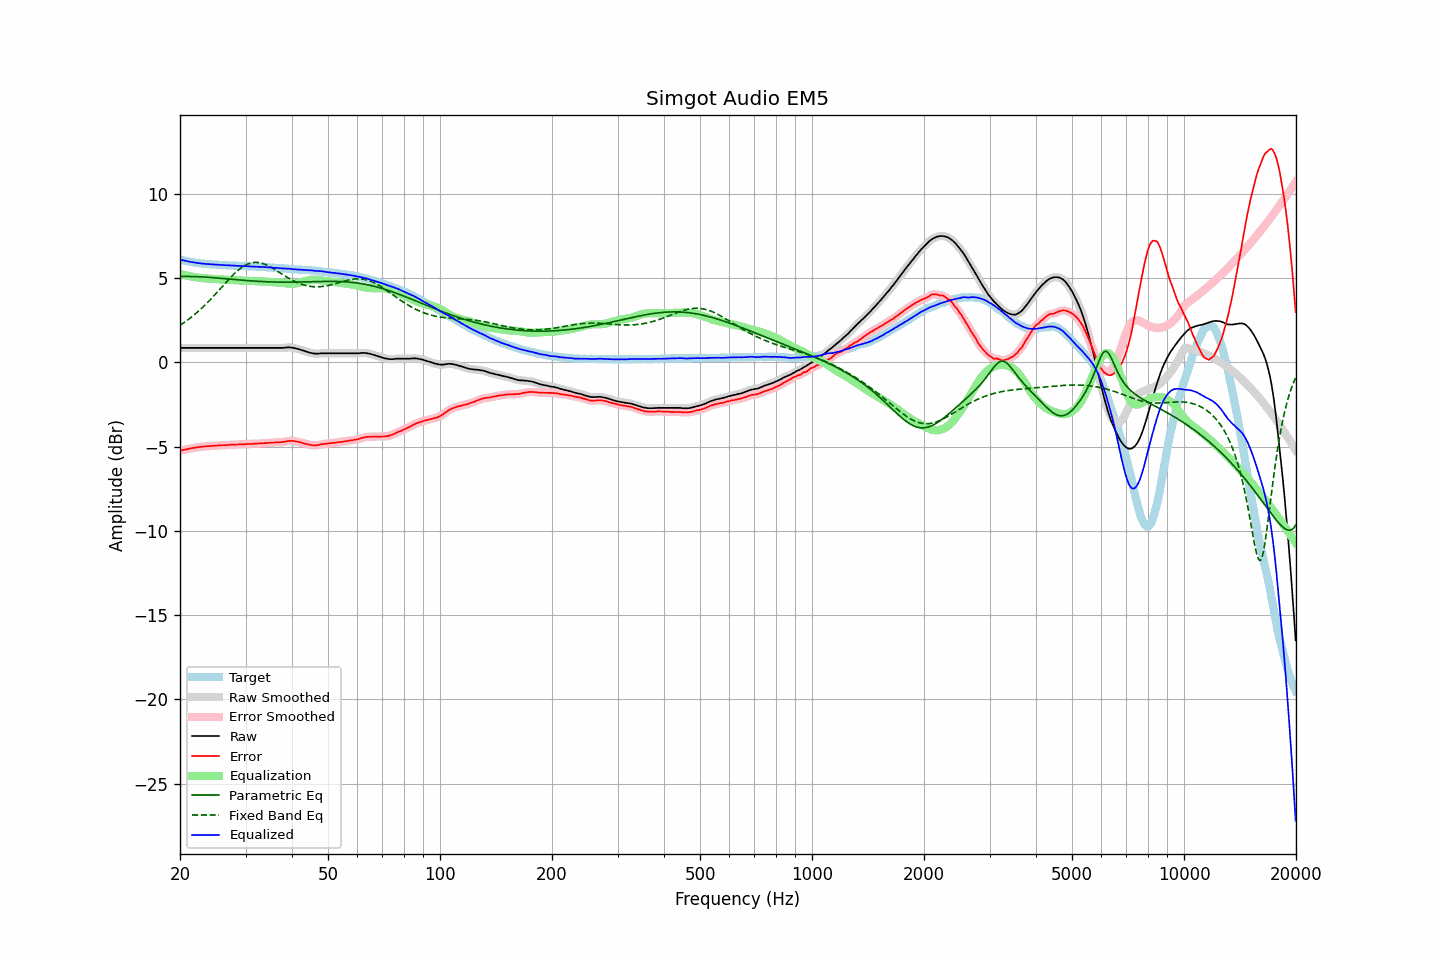

The data file committed next to this chart (first rows):
frequency, raw, error, smoothed, error_smoothed, equalization, parametric_eq, fixed_band_eq, equalized_raw, equalized_smoothed, target
20.00, 0.86, -5.25, 0.86, -5.25, 5.25, 5.10, 2.20, 6.11, 6.11, 6.11
20.20, 0.86, -5.22, 0.86, -5.22, 5.22, 5.10, 2.26, 6.08, 6.08, 6.08
20.40, 0.86, -5.20, 0.86, -5.20, 5.20, 5.10, 2.33, 6.06, 6.06, 6.06
20.61, 0.86, -5.18, 0.86, -5.18, 5.18, 5.10, 2.39, 6.04, 6.04, 6.04
20.81, 0.86, -5.16, 0.86, -5.16, 5.15, 5.10, 2.46, 6.01, 6.01, 6.02
21.02, 0.86, -5.14, 0.86, -5.14, 5.13, 5.10, 2.53, 5.99, 5.99, 6.00
21.23, 0.86, -5.12, 0.86, -5.12, 5.11, 5.10, 2.60, 5.98, 5.98, 5.98
21.44, 0.86, -5.10, 0.86, -5.10, 5.10, 5.10, 2.68, 5.96, 5.96, 5.96
21.66, 0.86, -5.08, 0.86, -5.08, 5.08, 5.10, 2.76, 5.94, 5.94, 5.94
21.87, 0.86, -5.06, 0.86, -5.06, 5.06, 5.09, 2.84, 5.92, 5.92, 5.93
22.09, 0.86, -5.04, 0.86, -5.05, 5.05, 5.09, 2.92, 5.91, 5.91, 5.91
22.31, 0.86, -5.03, 0.86, -5.03, 5.03, 5.09, 3.00, 5.90, 5.90, 5.89
22.54, 0.86, -5.02, 0.86, -5.02, 5.02, 5.08, 3.08, 5.88, 5.88, 5.88
22.76, 0.86, -5.01, 0.86, -5.01, 5.01, 5.08, 3.17, 5.87, 5.87, 5.87
22.99, 0.86, -5.00, 0.86, -5.00, 5.00, 5.07, 3.26, 5.86, 5.86, 5.86
23.22, 0.86, -4.99, 0.86, -4.99, 4.99, 5.07, 3.35, 5.85, 5.85, 5.85
23.45, 0.86, -4.98, 0.86, -4.98, 4.98, 5.06, 3.45, 5.84, 5.84, 5.84
23.69, 0.86, -4.97, 0.86, -4.97, 4.98, 5.05, 3.54, 5.84, 5.84, 5.83
23.92, 0.86, -4.97, 0.86, -4.97, 4.97, 5.05, 3.64, 5.83, 5.83, 5.83
24.16, 0.86, -4.96, 0.86, -4.96, 4.96, 5.04, 3.74, 5.82, 5.82, 5.82
24.40, 0.86, -4.96, 0.86, -4.96, 4.95, 5.03, 3.84, 5.82, 5.82, 5.82
24.65, 0.86, -4.95, 0.86, -4.95, 4.95, 5.03, 3.94, 5.81, 5.81, 5.81
24.89, 0.86, -4.95, 0.86, -4.94, 4.94, 5.02, 4.05, 5.80, 5.80, 5.81
25.14, 0.86, -4.94, 0.86, -4.94, 4.94, 5.01, 4.15, 5.80, 5.80, 5.80
25.39, 0.86, -4.93, 0.86, -4.93, 4.93, 5.00, 4.26, 5.79, 5.79, 5.79
25.65, 0.86, -4.92, 0.86, -4.92, 4.92, 4.99, 4.36, 5.79, 5.79, 5.79
25.91, 0.86, -4.91, 0.86, -4.92, 4.92, 4.99, 4.47, 5.78, 5.78, 5.77
26.16, 0.86, -4.91, 0.86, -4.91, 4.91, 4.98, 4.58, 5.77, 5.77, 5.77
26.43, 0.86, -4.91, 0.86, -4.91, 4.91, 4.97, 4.68, 5.77, 5.77, 5.77
26.69, 0.86, -4.90, 0.86, -4.90, 4.90, 4.96, 4.79, 5.76, 5.76, 5.76
26.96, 0.86, -4.90, 0.86, -4.90, 4.90, 4.95, 4.89, 5.76, 5.76, 5.76
27.23, 0.86, -4.89, 0.86, -4.89, 4.89, 4.94, 4.99, 5.75, 5.75, 5.75
27.50, 0.86, -4.89, 0.86, -4.89, 4.89, 4.93, 5.09, 5.75, 5.75, 5.75
27.77, 0.86, -4.89, 0.86, -4.88, 4.88, 4.93, 5.19, 5.74, 5.74, 5.75
28.05, 0.86, -4.88, 0.86, -4.88, 4.88, 4.92, 5.28, 5.74, 5.74, 5.74
28.33, 0.86, -4.87, 0.86, -4.87, 4.87, 4.91, 5.37, 5.73, 5.73, 5.74
28.62, 0.86, -4.87, 0.86, -4.87, 4.87, 4.90, 5.45, 5.73, 5.73, 5.73
28.90, 0.86, -4.86, 0.86, -4.87, 4.87, 4.89, 5.53, 5.73, 5.73, 5.72
29.19, 0.86, -4.86, 0.86, -4.86, 4.86, 4.88, 5.60, 5.72, 5.72, 5.72
29.48, 0.86, -4.86, 0.86, -4.86, 4.86, 4.88, 5.67, 5.72, 5.72, 5.72
29.78, 0.86, -4.86, 0.86, -4.86, 4.86, 4.87, 5.73, 5.72, 5.72, 5.72
30.08, 0.86, -4.86, 0.86, -4.85, 4.85, 4.86, 5.78, 5.71, 5.71, 5.72
30.38, 0.86, -4.84, 0.86, -4.85, 4.85, 4.85, 5.83, 5.71, 5.71, 5.70
30.68, 0.86, -4.84, 0.86, -4.84, 4.84, 4.85, 5.87, 5.70, 5.70, 5.70
30.99, 0.86, -4.84, 0.86, -4.84, 4.84, 4.84, 5.90, 5.70, 5.70, 5.70
31.30, 0.86, -4.84, 0.86, -4.84, 4.83, 4.83, 5.92, 5.70, 5.70, 5.70
31.61, 0.86, -4.83, 0.86, -4.83, 4.83, 4.83, 5.93, 5.69, 5.69, 5.69
31.93, 0.86, -4.82, 0.86, -4.82, 4.82, 4.82, 5.94, 5.69, 5.69, 5.69
32.24, 0.86, -4.82, 0.86, -4.82, 4.82, 4.81, 5.93, 5.68, 5.68, 5.68
32.57, 0.86, -4.81, 0.86, -4.81, 4.81, 4.81, 5.92, 5.67, 5.67, 5.67
32.89, 0.86, -4.81, 0.86, -4.81, 4.81, 4.80, 5.91, 5.67, 5.67, 5.67
33.22, 0.86, -4.81, 0.86, -4.80, 4.80, 4.80, 5.88, 5.66, 5.66, 5.67
33.55, 0.86, -4.79, 0.86, -4.80, 4.80, 4.79, 5.85, 5.66, 5.66, 5.65
33.89, 0.86, -4.79, 0.86, -4.79, 4.79, 4.79, 5.82, 5.65, 5.65, 5.65
34.23, 0.86, -4.79, 0.86, -4.78, 4.78, 4.78, 5.77, 5.64, 5.64, 5.65
34.57, 0.86, -4.78, 0.86, -4.78, 4.78, 4.78, 5.73, 5.64, 5.64, 5.64
34.92, 0.86, -4.77, 0.86, -4.77, 4.77, 4.78, 5.68, 5.63, 5.63, 5.63
35.27, 0.86, -4.77, 0.86, -4.76, 4.77, 4.77, 5.62, 5.63, 5.63, 5.63
35.62, 0.86, -4.76, 0.86, -4.76, 4.76, 4.77, 5.57, 5.62, 5.62, 5.62
35.97, 0.86, -4.75, 0.86, -4.75, 4.76, 4.77, 5.51, 5.62, 5.62, 5.61
... 635 more rows
